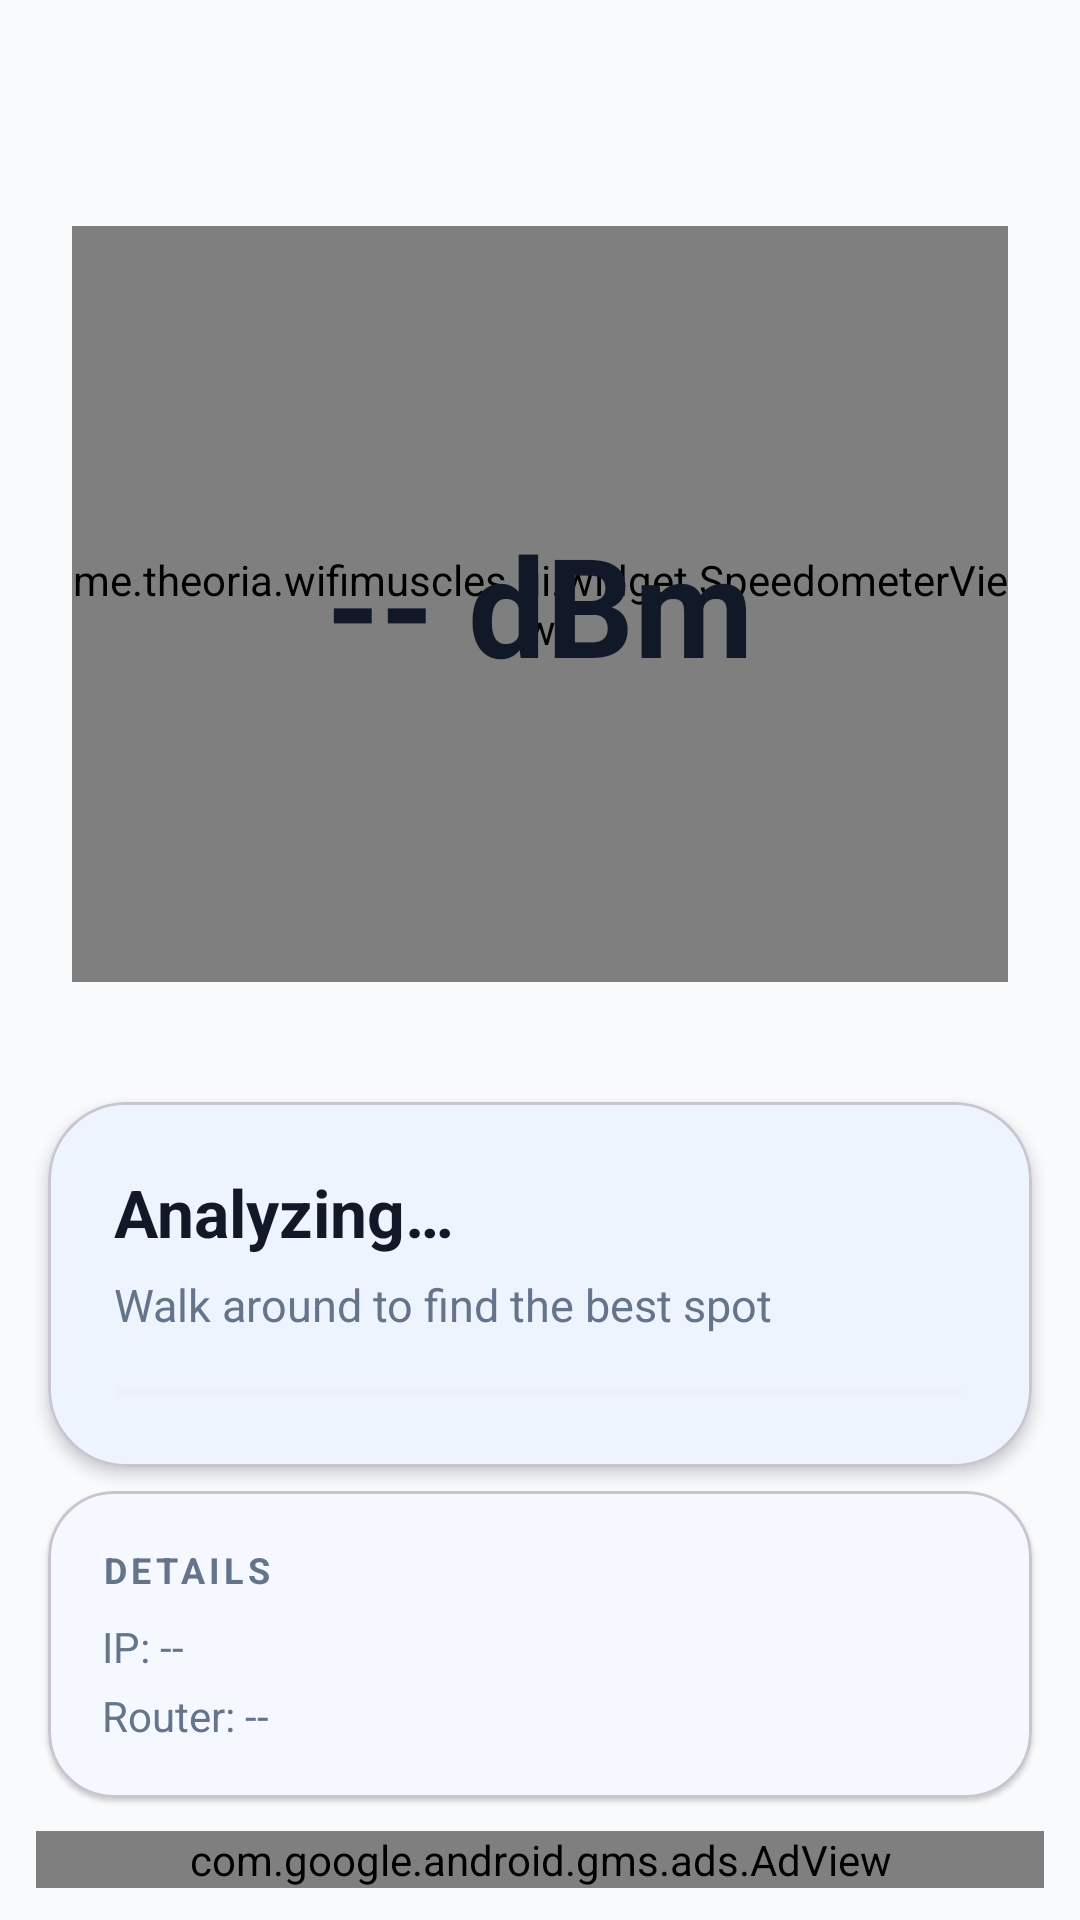

Write the Android layout XML for this screen, with the resource values it uses.
<!-- AndroidManifest.xml: application theme Theme.WifiMuscles -->
<!-- res/layout/fragment_placer.xml -->
<?xml version="1.0" encoding="utf-8"?>
<androidx.constraintlayout.widget.ConstraintLayout
    xmlns:android="http://schemas.android.com/apk/res/android"
    xmlns:app="http://schemas.android.com/apk/res-auto"
    android:layout_width="match_parent"
    android:layout_height="match_parent"
    android:background="@color/background">

    
    <androidx.constraintlayout.widget.Guideline
        android:id="@+id/topGuide"
        android:orientation="horizontal"
        app:layout_constraintGuide_percent="0.08"
        android:layout_width="wrap_content"
        android:layout_height="wrap_content"/>

    
    <FrameLayout
        android:id="@+id/speedContainer"
        android:layout_width="0dp"
        android:layout_height="300dp"
        app:layout_constraintTop_toTopOf="@id/topGuide"
        app:layout_constraintStart_toStartOf="parent"
        app:layout_constraintEnd_toEndOf="parent">

        <View
            android:layout_width="240dp"
            android:layout_height="240dp"
            android:layout_gravity="center"

            android:alpha="0.25"/>

        <me.theoria.wifimuscles.ui.widget.SpeedometerView
            android:id="@+id/speedometerView"
            android:layout_width="match_parent"
            android:layout_height="match_parent"
            android:layout_margin="24dp"/>

        <TextView
            android:id="@+id/signalValue"
            android:layout_width="wrap_content"
            android:layout_height="wrap_content"
            android:text="-- dBm"
            android:textSize="46sp"
            android:textStyle="bold"
            android:textColor="@color/on_surface"
            android:layout_gravity="center"/>

    </FrameLayout>

    
    <com.google.android.material.card.MaterialCardView
        android:id="@+id/decisionCard"
        android:layout_width="0dp"
        android:layout_height="wrap_content"
        android:layout_margin="16dp"
        app:layout_constraintTop_toBottomOf="@id/speedContainer"
        app:layout_constraintStart_toStartOf="parent"
        app:layout_constraintEnd_toEndOf="parent"
        app:cardCornerRadius="26dp"
        app:cardElevation="3dp"
        app:cardBackgroundColor="@color/surface">

        <LinearLayout
            android:layout_width="match_parent"
            android:layout_height="wrap_content"
            android:orientation="vertical"
            android:padding="22dp">

            
            <TextView
                android:id="@+id/placementTitle"
                android:layout_width="wrap_content"
                android:layout_height="wrap_content"
                android:text="Analyzing…"
                android:textSize="22sp"
                android:textStyle="bold"
                android:textColor="@color/on_surface"/>

            
            <TextView
                android:id="@+id/placementAction"
                android:layout_width="match_parent"
                android:layout_height="wrap_content"
                android:text="Walk around to find the best spot"
                android:textSize="15sp"
                android:textColor="@color/on_surface_variant"
                android:layout_marginTop="6dp"/>

            
            <ProgressBar
                android:id="@+id/confidenceBar"
                style="?android:attr/progressBarStyleHorizontal"
                android:layout_width="match_parent"
                android:layout_height="6dp"
                android:layout_marginTop="16dp"
                android:progress="0"

                android:progressBackgroundTint="@color/divider"/>

        </LinearLayout>

    </com.google.android.material.card.MaterialCardView>

    
    <com.google.android.material.card.MaterialCardView
        android:id="@+id/detailsCard"
        android:layout_width="0dp"
        android:layout_height="wrap_content"
        android:layout_marginStart="16dp"
        android:layout_marginEnd="16dp"
        android:layout_marginTop="8dp"
        app:layout_constraintTop_toBottomOf="@id/decisionCard"
        app:layout_constraintStart_toStartOf="parent"
        app:layout_constraintEnd_toEndOf="parent"
        app:cardCornerRadius="22dp"
        app:cardElevation="1dp"
        app:cardBackgroundColor="@color/surface">

        <LinearLayout
            android:layout_width="match_parent"
            android:layout_height="wrap_content"
            android:orientation="vertical"
            android:padding="18dp">

            <TextView
                android:layout_width="wrap_content"
                android:layout_height="wrap_content"
                android:text="DETAILS"
                android:textSize="12sp"
                android:textStyle="bold"
                android:letterSpacing="0.12"
                android:textColor="@color/on_surface_variant"/>

            
            <TextView
                android:id="@+id/ipValue"
                android:layout_width="match_parent"
                android:layout_height="wrap_content"
                android:text="IP: --"
                android:layout_marginTop="8dp"
                android:textColor="@color/on_surface_variant"/>

            
            <TextView
                android:id="@+id/routerValue"
                android:layout_width="match_parent"
                android:layout_height="wrap_content"
                android:text="Router: --"
                android:layout_marginTop="4dp"
                android:textColor="@color/on_surface_variant"/>

        </LinearLayout>

    </com.google.android.material.card.MaterialCardView>

    
    <com.google.android.gms.ads.AdView
        android:id="@+id/adView"
        android:layout_width="0dp"
        android:layout_height="wrap_content"
        android:layout_margin="12dp"
        app:adSize="LARGE_BANNER"
        app:adUnitId="ca-app-pub-3940256099942544/6300978111"
        app:layout_constraintTop_toBottomOf="@id/detailsCard"
        app:layout_constraintBottom_toBottomOf="parent"
        app:layout_constraintStart_toStartOf="parent"
        app:layout_constraintEnd_toEndOf="parent"/>

</androidx.constraintlayout.widget.ConstraintLayout>
<!-- resources referenced by this layout -->
<resources>
  <color name="background">#F8FAFC</color>
  <color name="divider">#E2E8F0</color>
  <color name="on_surface">#111827</color>
  <color name="on_surface_variant">#64748B</color>
  <color name="surface">#FFFFFF</color>
  <style name="Theme.WifiMuscles" parent="Theme.Material3.DayNight.NoActionBar">
          <item name="colorPrimary">@color/primary</item>
          <item name="colorOnPrimary">@color/on_primary</item>
          <item name="colorPrimaryContainer">@color/primary_container</item>
          <item name="colorSurface">@color/surface</item>
          <item name="colorOnSurface">@color/on_surface</item>
          <item name="colorOnSurfaceVariant">@color/on_surface_variant</item>
          <item name="android:colorBackground">@color/background</item>
      </style>
  <color name="primary">#3B82F6</color>
  <color name="on_primary">#FFFFFF</color>
  <color name="primary_container">#DBEAFE</color>
</resources>
